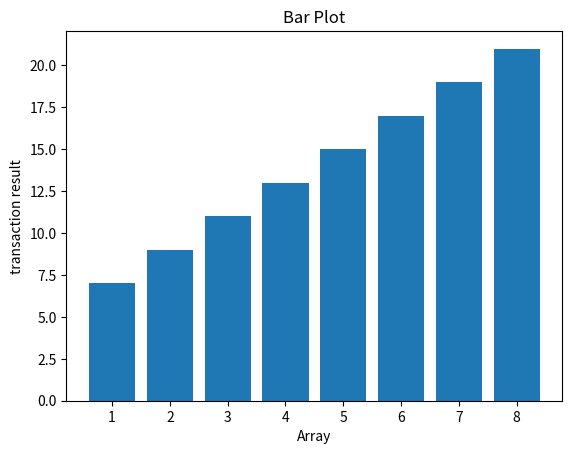

Generate this figure with matplotlib:
import numpy as np
import matplotlib.pyplot as plt

array=np.array([1,2,3,4,5,6,7,8])
x=array*2+5

plt.bar(array,x)
plt.title("Bar Plot")
plt.xlabel("Array")
plt.ylabel("transaction result")
plt.show()